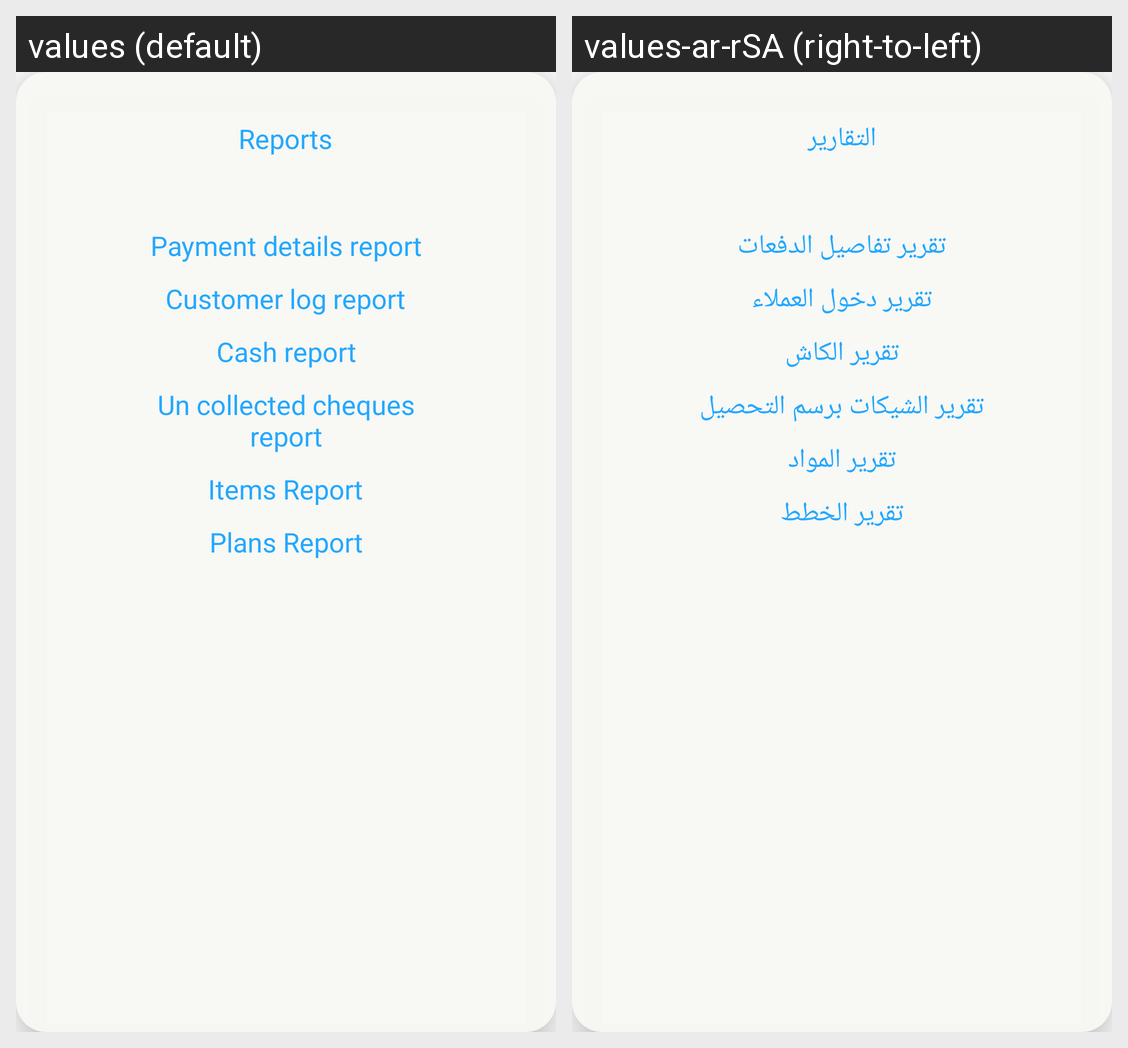

Strings drawn on this Android screen and how each of the app's shown locales translates them:
Android screen res/layout/reports_dialog_box.xml rendered under 2 locales, left to right: values (default), values-ar-rSA (right-to-left). Device: Nexus 5 (rendered at 1080×1920; each locale shown at half size, 540×960, under a caption strip naming it); theme AppTheme.
Strings drawn on this screen, with the default value and each locale's value (text and hints the layout hard-codes, and strings that could not be matched under every locale, appear in the picture but are not listed):

Reports
  values: Reports
  values-ar-rSA: التقارير

payment_details_report
  values: Payment details report
  values-ar-rSA: تقرير تفاصيل الدفعات

customer_log_report
  values: Customer log report
  values-ar-rSA: تقرير دخول العملاء

cash_report
  values: Cash report
  values-ar-rSA: تقرير الكاش

unCollectedCheques_report
  values: Un collected cheques report
  values-ar-rSA: تقرير الشيكات برسم التحصيل

itemReport
  values: Items Report
  values-ar-rSA: تقرير المواد

plans_report
  values: Plans Report
  values-ar-rSA: تقرير الخطط
